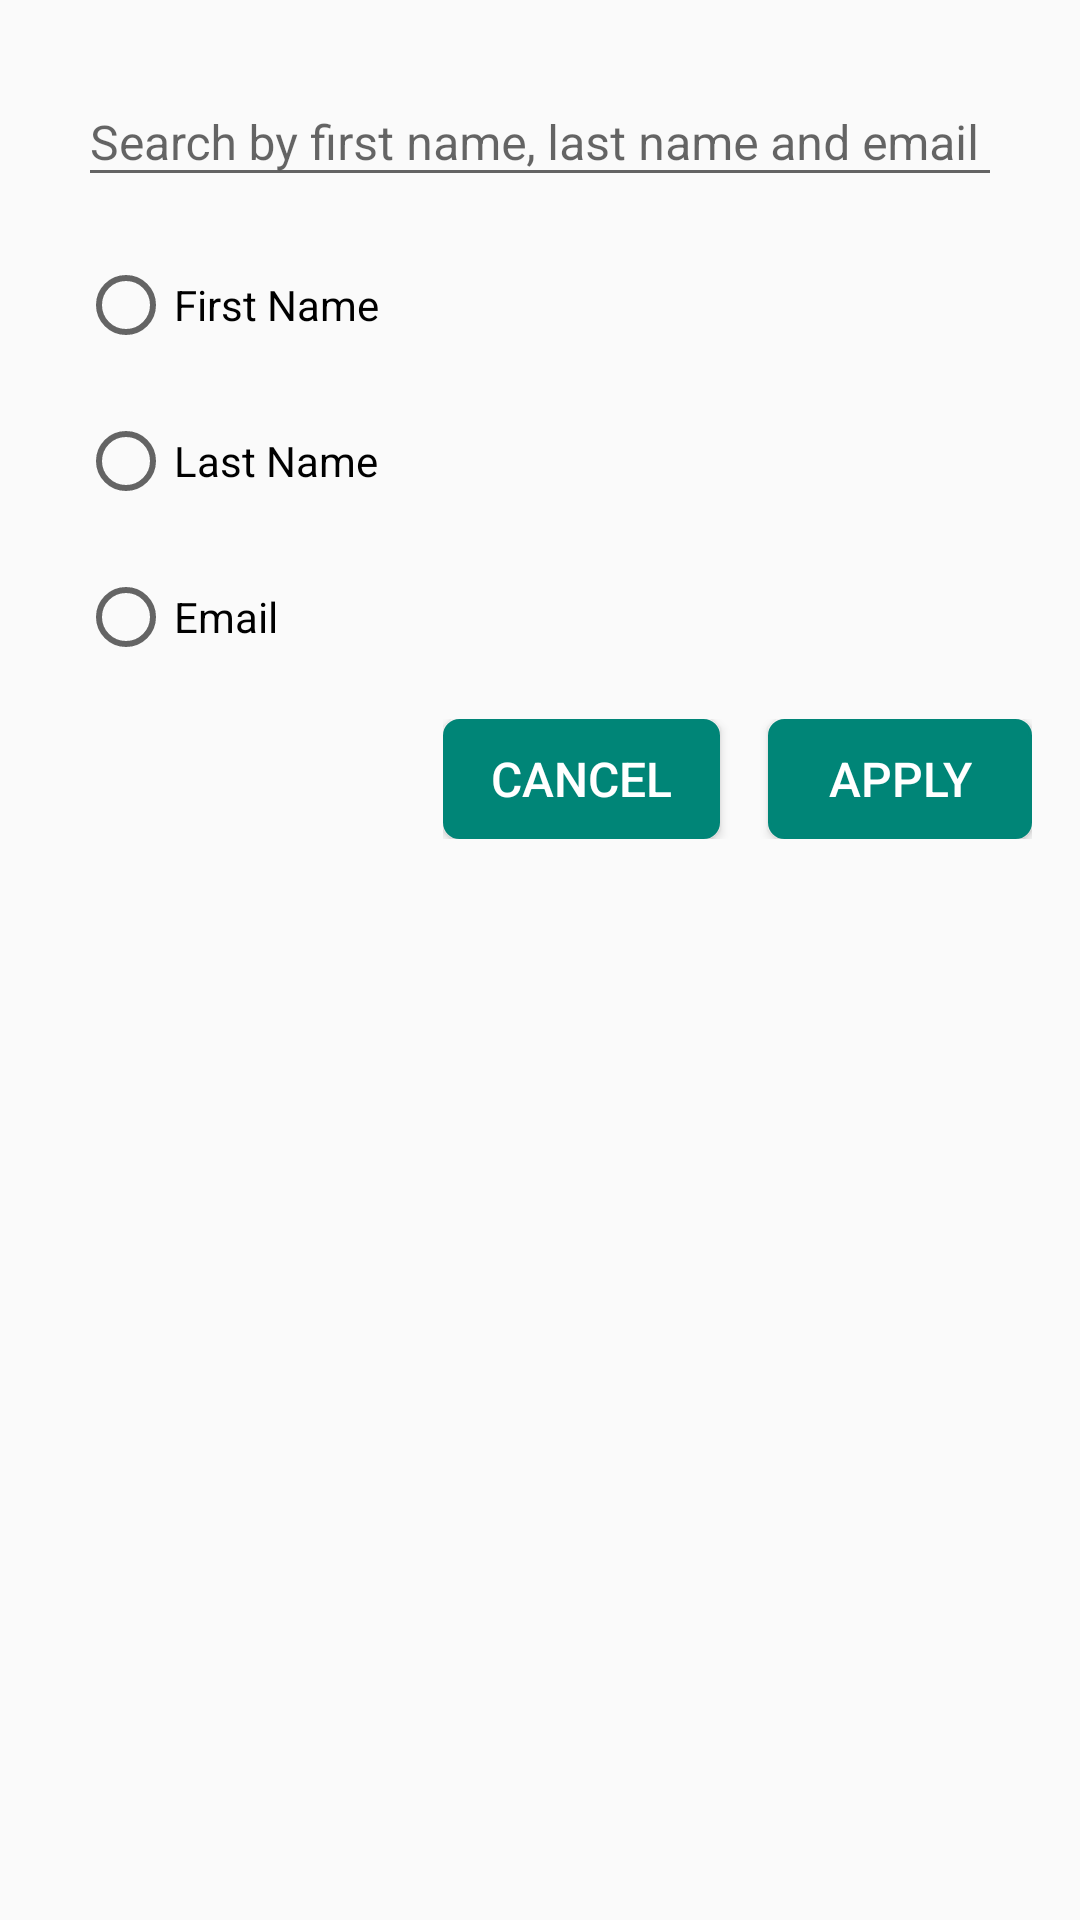

Produce the Android XML layout that renders to this screen, including the resource entries it uses.
<!-- AndroidManifest.xml: application theme AppTheme -->
<!-- res/layout/dialog_search_filter.xml -->
<?xml version="1.0" encoding="utf-8"?>
<LinearLayout xmlns:android="http://schemas.android.com/apk/res/android"
    android:layout_width="match_parent"
    android:layout_height="wrap_content"
    android:orientation="vertical"
    android:padding="@dimen/margin_16">

    <android.support.design.widget.TextInputLayout
        android:layout_width="match_parent"
        android:layout_height="wrap_content">

        <android.support.design.widget.TextInputEditText
            android:id="@+id/editTextSearch"
            android:layout_width="match_parent"
            android:layout_height="wrap_content"
            android:layout_margin="@dimen/margin_10"
            android:hint="@string/hint_search_by_first_name_last_name_and_email"
            android:importantForAutofill="no"
            android:inputType="text"
            android:textColor="@color/black"
            android:textSize="@dimen/textSize_16" />
    </android.support.design.widget.TextInputLayout>

    <RadioGroup
        android:id="@+id/radioGroupFilter"
        android:layout_width="match_parent"
        android:layout_height="wrap_content"
        android:orientation="vertical">

        <RadioButton
            android:id="@+id/radioButtonFirstName"
            android:layout_width="match_parent"
            android:layout_height="wrap_content"
            android:layout_gravity="center"
            android:layout_margin="10dp"
            android:text="@string/hint_first_name"
            android:textColor="@android:color/black" />

        <RadioButton
            android:id="@+id/radioButtonLastName"
            android:layout_width="match_parent"
            android:layout_height="wrap_content"
            android:layout_gravity="center"
            android:layout_margin="10dp"
            android:text="@string/hint_last_name"
            android:textColor="@android:color/black" />

        <RadioButton
            android:id="@+id/radioButtonEmail"
            android:layout_width="match_parent"
            android:layout_height="wrap_content"
            android:layout_gravity="center"
            android:layout_margin="10dp"
            android:text="@string/hint_email"
            android:textColor="@android:color/black" />

    </RadioGroup>

    <LinearLayout
        android:layout_width="wrap_content"
        android:layout_height="wrap_content"
        android:layout_gravity="end"
        android:layout_marginTop="@dimen/margin_8"
        android:orientation="horizontal">

        <Button
            android:id="@+id/buttonCancel"
            style="@style/MyButtonDefault"
            android:layout_width="wrap_content"
            android:layout_height="@dimen/margin_40"
            android:paddingStart="@dimen/margin_16"
            android:paddingEnd="@dimen/margin_16"
            android:text="@string/hint_cancel" />

        <Button
            android:id="@+id/buttonApply"
            style="@style/MyButtonDefault"
            android:layout_width="wrap_content"
            android:layout_height="@dimen/margin_40"
            android:layout_marginStart="@dimen/margin_16"
            android:paddingStart="@dimen/margin_16"
            android:paddingEnd="@dimen/margin_16"
            android:text="@string/hint_apply" />
    </LinearLayout>

</LinearLayout>
<!-- resources referenced by this layout -->
<resources>
  <color name="black">#000000</color>
  <dimen name="margin_10">10dp</dimen>
  <dimen name="margin_16">16dp</dimen>
  <dimen name="margin_40">40dp</dimen>
  <dimen name="margin_8">8dp</dimen>
  <dimen name="textSize_16">16sp</dimen>
  <string name="hint_apply">Apply</string>
  <string name="hint_cancel">Cancel</string>
  <string name="hint_email">Email</string>
  <string name="hint_first_name">First Name</string>
  <string name="hint_last_name">Last Name</string>
  <string name="hint_search_by_first_name_last_name_and_email">Search by first name, last name and email</string>
  <style name="MyButtonDefault">
          <item name="android:layout_width">match_parent</item>
          <item name="android:layout_height">48dp</item>
          <item name="android:background">@drawable/bg_button</item>
          <item name="android:textSize">@dimen/textSize_16</item>
          <item name="android:textColor">@color/white</item>
      </style>
  <style name="AppTheme" parent="Theme.AppCompat.Light.DarkActionBar">
          
          <item name="colorPrimary">@color/colorPrimary</item>
          <item name="colorPrimaryDark">@color/colorPrimaryDark</item>
          <item name="colorAccent">@color/colorAccent</item>
      </style>
  <!-- drawable bg_button (drawable) -->
  <?xml version="1.0" encoding="utf-8"?>
  <selector xmlns:android="http://schemas.android.com/apk/res/android">
      <item android:state_pressed="true">
          <shape>
              <solid android:color="@color/colorPrimaryDark"/>
              <stroke
                      android:width="1dp"
                      android:color="@color/colorPrimaryDark"/>
              <corners android:radius="5dp"/>
          </shape>
      </item>
      <item>
          <shape>
              <gradient android:angle="270"
                        android:endColor="@color/colorPrimary"
                        android:startColor="@color/colorPrimary"/>
              <stroke
                      android:width="1dp"
                      android:color="@color/colorPrimary"/>
              <corners android:radius="5dp"/>
          </shape>
      </item>
  </selector>
  <color name="white">#FFFFFF</color>
  <color name="colorPrimary">#008577</color>
  <color name="colorPrimaryDark">#00574B</color>
  <color name="colorAccent">#D81B60</color>
</resources>
